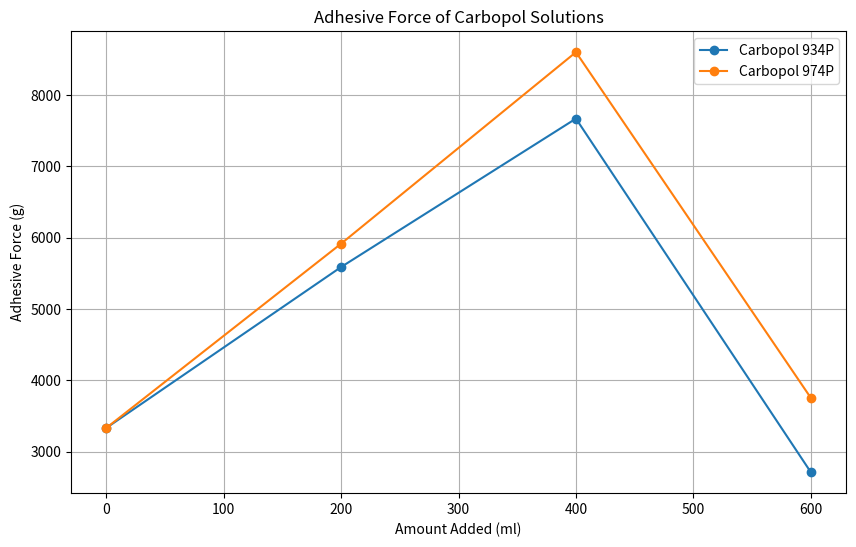

Reproduce this figure in Python.
import pandas as pd
import matplotlib.pyplot as plt

# Sample data for analysis
data = {
    'Carbopol_934P': [3332.4, 5588.8, 7669.6, 2712.8],
    'Carbopol_974P': [3332.4, 5916.0, 8601.2, 3754.9],
    'Amount_Added': [0, 200, 400, 600]
}

# Create DataFrame
df = pd.DataFrame(data)

# Plotting
plt.figure(figsize=(10, 6))
plt.plot(df['Amount_Added'], df['Carbopol_934P'], marker='o', label='Carbopol 934P')
plt.plot(df['Amount_Added'], df['Carbopol_974P'], marker='o', label='Carbopol 974P')
plt.title('Adhesive Force of Carbopol Solutions')
plt.xlabel('Amount Added (ml)')
plt.ylabel('Adhesive Force (g)')
plt.legend()
plt.grid()
plt.show()

# Further analysis can be added here.